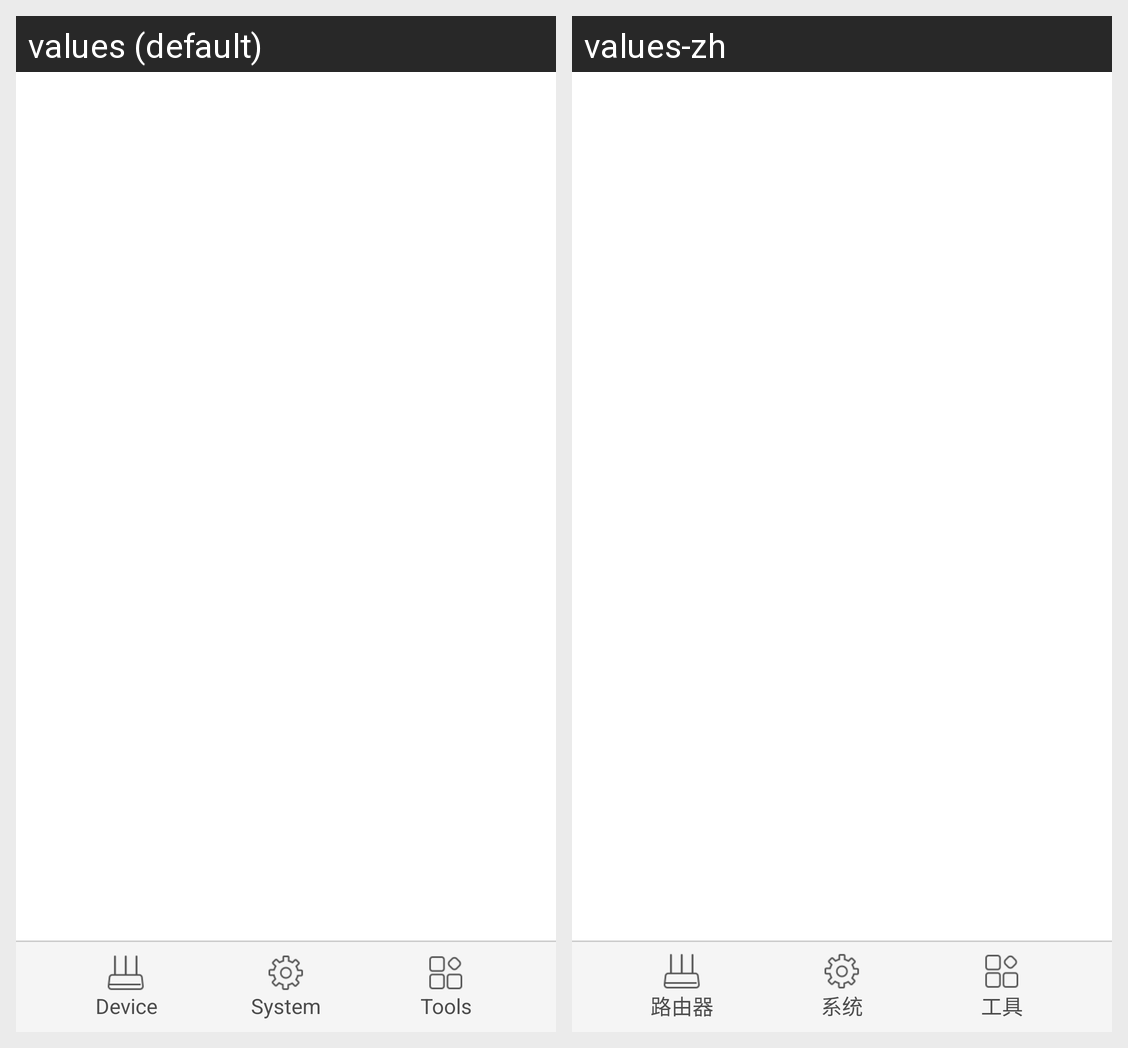

Strings drawn on this Android screen and how each of the app's shown locales translates them:
Android screen res/layout/activity_main.xml rendered under 2 locales, left to right: values (default), values-zh. Device: Nexus 5 (rendered at 1080×1920; each locale shown at half size, 540×960, under a caption strip naming it); theme AppTheme.
Strings drawn on this screen, with the default value and each locale's value (text and hints the layout hard-codes, and strings that could not be matched under every locale, appear in the picture but are not listed):

blow_router
  values: Device
  values-zh: 路由器

blow_system
  values: System
  values-zh: 系统

blow_tool
  values: Tools
  values-zh: 工具
